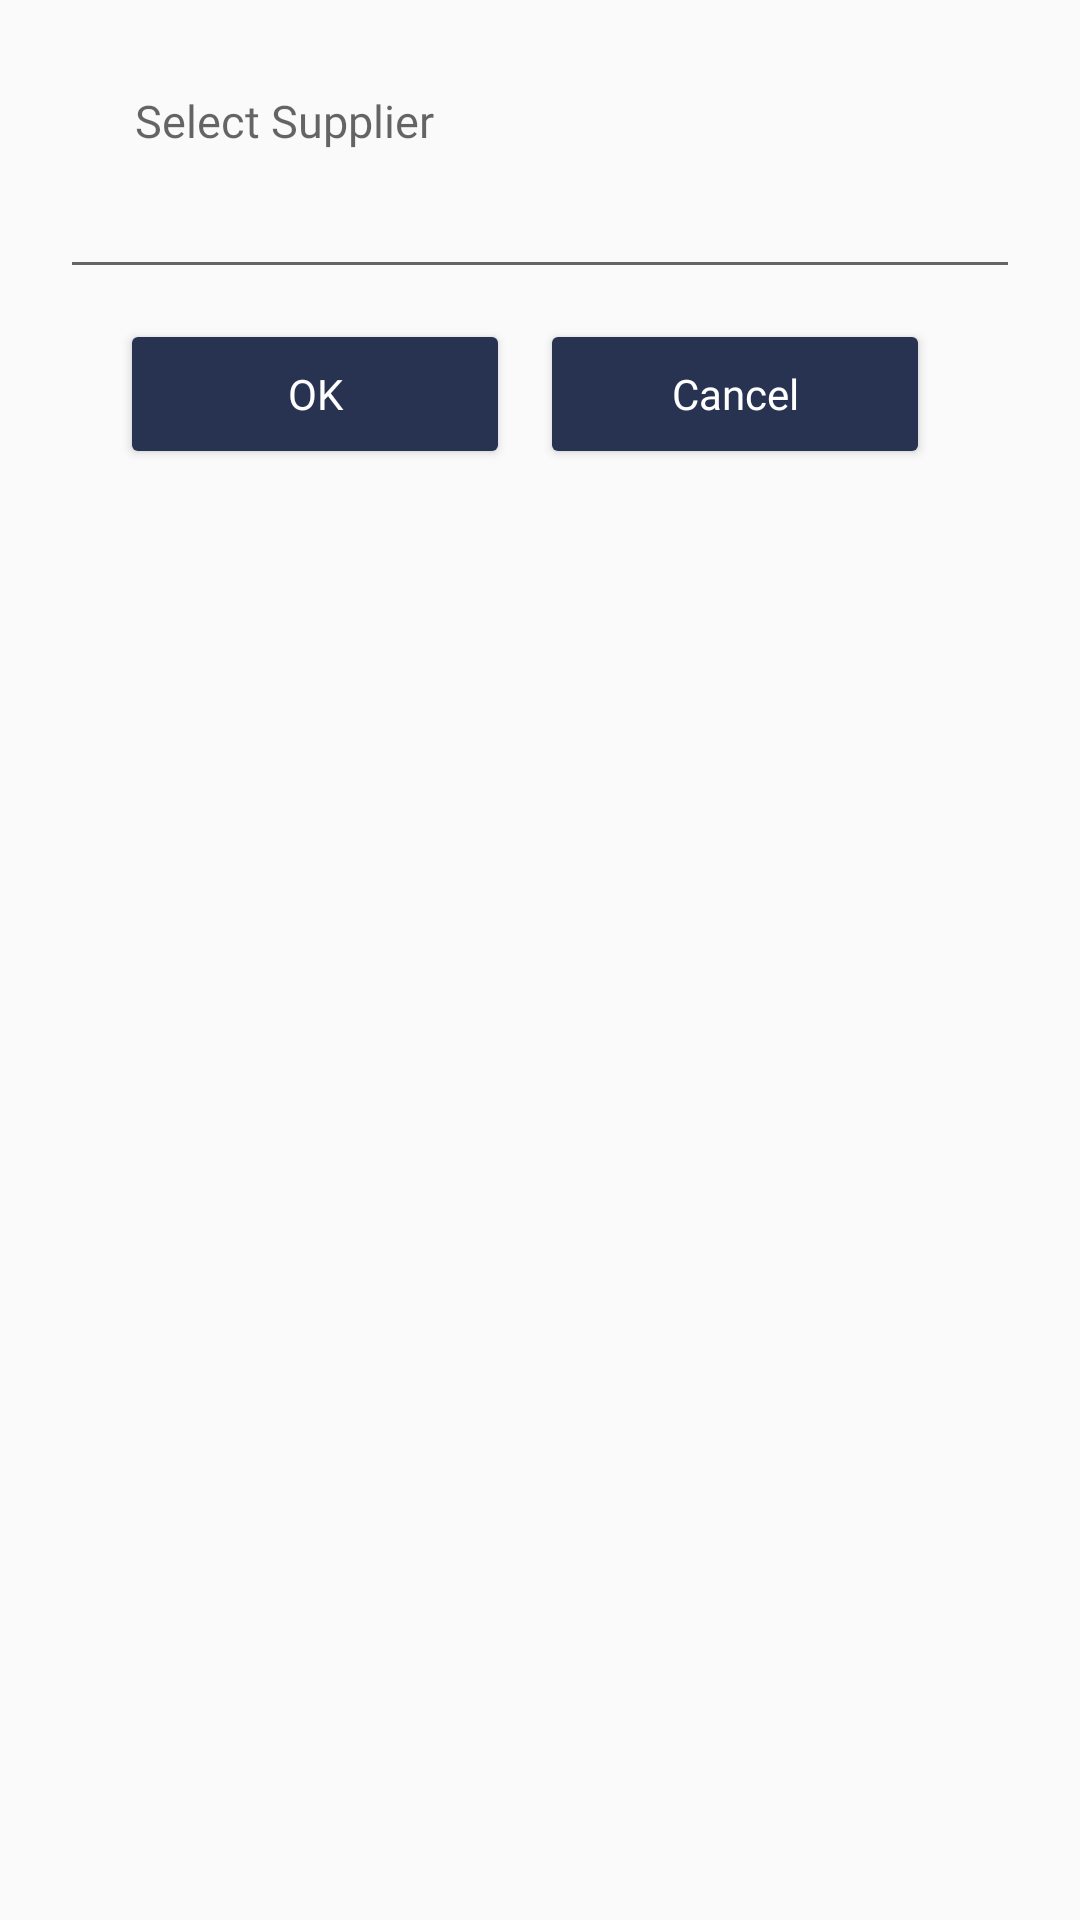

Reconstruct the res/layout file that produces this screen, plus the resources it refers to.
<!-- AndroidManifest.xml: application theme AppTheme.NoActionBar -->
<!-- res/layout/activity_selectparty.xml -->
<?xml version="1.0" encoding="utf-8"?>
<RelativeLayout xmlns:android="http://schemas.android.com/apk/res/android"
    android:layout_width="match_parent"
    android:layout_height="wrap_content">

    <RelativeLayout
        android:layout_width="match_parent"
        android:layout_height="wrap_content"
        android:id="@+id/relparty"
        android:layout_marginTop="30dp"
        android:layout_marginLeft="20dp"
        android:layout_marginRight="20dp"
        >
        <ImageView
            android:fontFamily="@font/nunito_regular"
            android:layout_width="20sp"
            android:layout_height="20sp"
            android:src="@drawable/customericon"
            android:id="@+id/nameimg"
            />
        <TextView
            android:fontFamily="@font/nunito_regular"
            android:layout_width="match_parent"
            android:layout_height="20sp"
            android:textSize="15sp"
            android:layout_toRightOf="@+id/nameimg"
            android:hint="Select Supplier "
            android:id="@+id/txtpartycap"
            android:paddingLeft="5dp"/>
        <AutoCompleteTextView
            android:fontFamily="@font/nunito_regular"
            android:layout_width="match_parent"
            android:layout_height="wrap_content"
            android:id="@+id/txtselectparty"
            android:layout_marginTop="5dp"
            android:layout_below="@id/txtpartycap" />
    </RelativeLayout>
    <RelativeLayout
        android:layout_width="300dp"
        android:layout_height="wrap_content"
        android:layout_marginTop="10dp"
        android:layout_marginBottom="20dp"
        android:layout_below="@id/relparty"
        android:layout_centerHorizontal="true"
        >
        <Button
            android:id="@+id/btnok"
            android:layout_width="130dp"
            android:layout_height="50dp"
            android:layout_marginLeft="10dp"
            android:backgroundTint="@color/colorPrimaryDark"
            android:fontFamily="@font/nunito_regular"
            android:text="OK"
            android:textAllCaps="false"
            android:textColor="#fff"
            android:textColorHint="#fff" />
        <Button
            android:id="@+id/btncancel"
            android:layout_width="130dp"
            android:layout_height="50dp"
            android:layout_marginLeft="10dp"
            android:layout_toRightOf="@id/btnok"
            android:backgroundTint="@color/colorPrimaryDark"
            android:fontFamily="@font/nunito_regular"
            android:text="Cancel"
            android:textAllCaps="false"
            android:textColor="#fff"
            android:textColorHint="#fff" />

    </RelativeLayout>

</RelativeLayout>
<!-- resources referenced by this layout -->
<resources>
  <color name="colorPrimaryDark">#273351</color>
  <style name="AppTheme.NoActionBar" parent="Theme.AppCompat.Light.NoActionBar">
          
          <item name="colorPrimary">@color/colorPrimary</item>
          <item name="colorPrimaryDark">@color/colorPrimaryDark</item>
          <item name="colorAccent">@color/colorAccent</item>
      </style>
  <color name="colorPrimary">#007cc1</color>
  <color name="colorAccent">#D81B60</color>
</resources>
